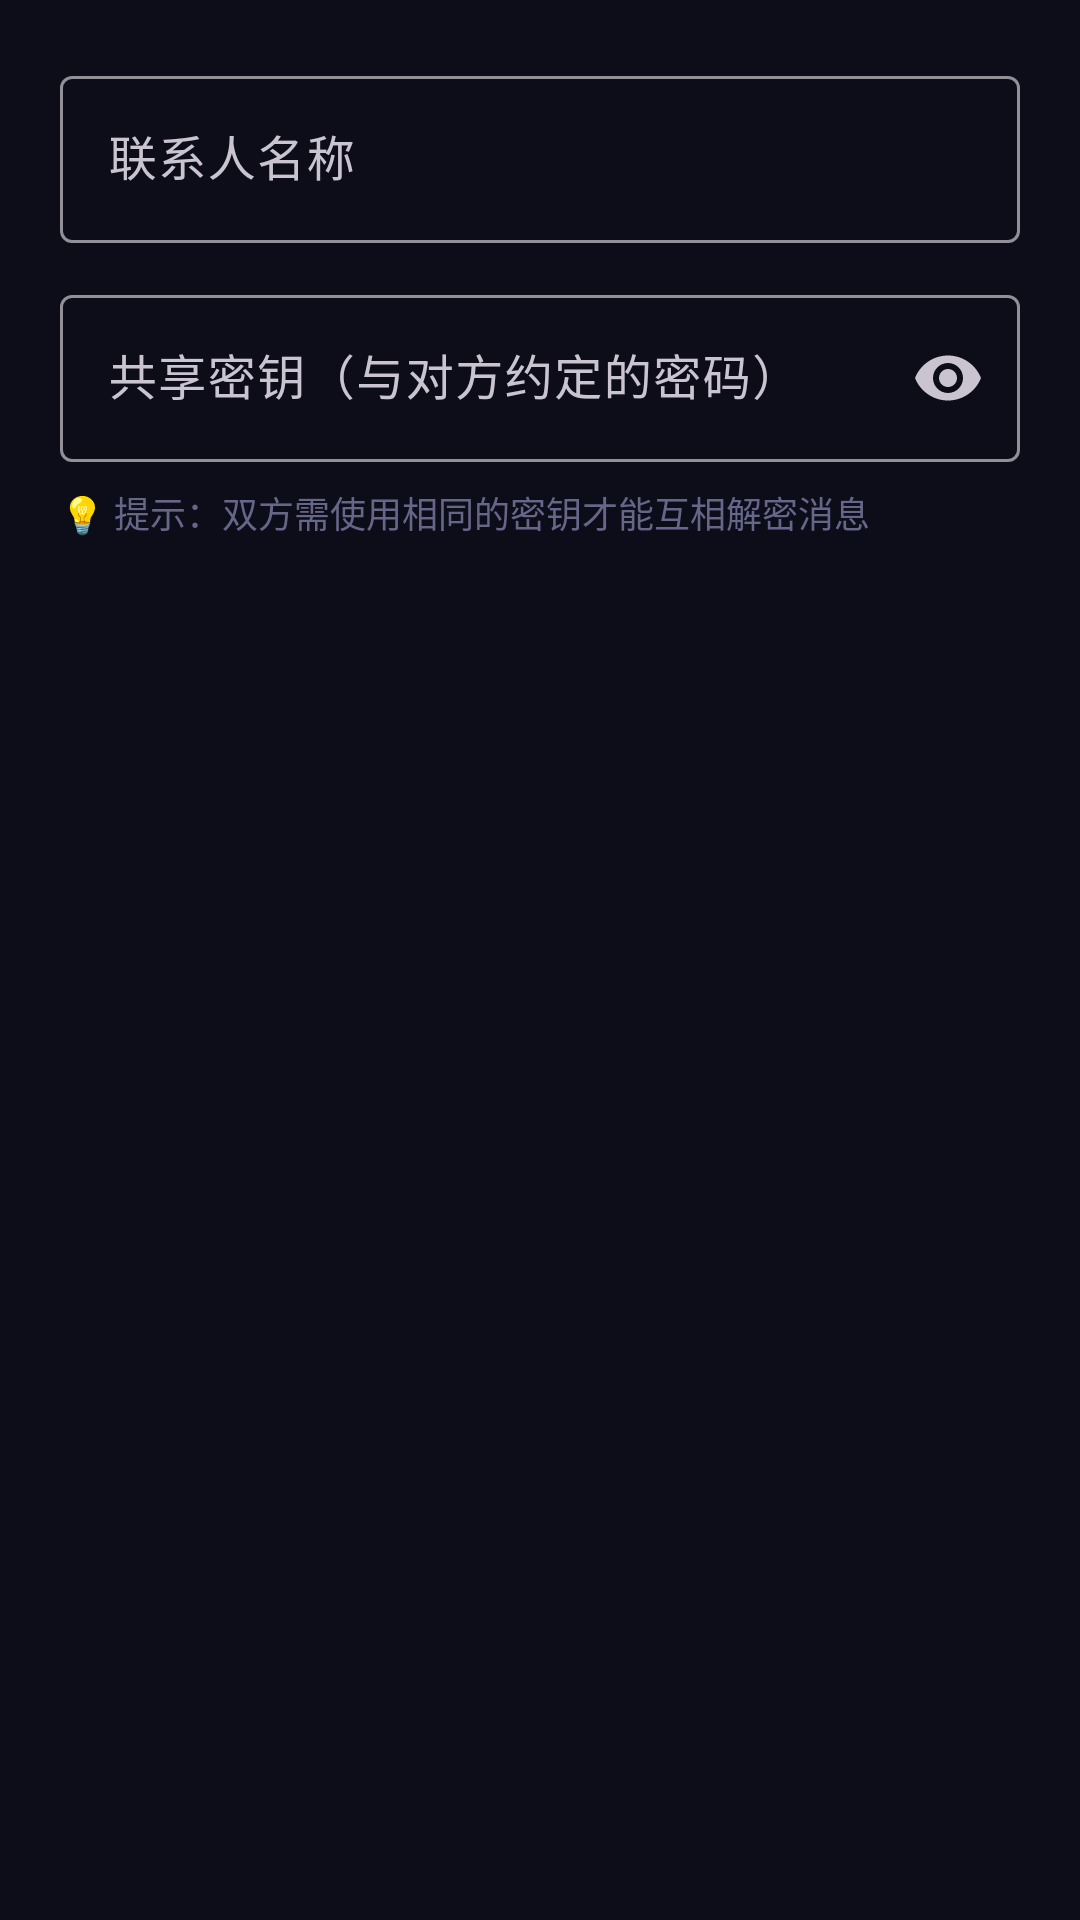

Android layout source for this screen:
<!-- AndroidManifest.xml: application theme Theme.EncryptChat -->
<!-- res/layout/dialog_add_contact.xml -->
<?xml version="1.0" encoding="utf-8"?>
<LinearLayout xmlns:android="http://schemas.android.com/apk/res/android"
    android:layout_width="match_parent"
    android:layout_height="wrap_content"
    android:orientation="vertical"
    android:padding="20dp">

    <com.google.android.material.textfield.TextInputLayout
        android:layout_width="match_parent"
        android:layout_height="wrap_content"
        android:hint="联系人名称"
        android:layout_marginBottom="12dp"
        style="@style/Widget.Material3.TextInputLayout.OutlinedBox">

        <com.google.android.material.textfield.TextInputEditText
            android:id="@+id/et_contact_name"
            android:layout_width="match_parent"
            android:layout_height="wrap_content"
            android:inputType="text"
            android:maxLines="1" />
    </com.google.android.material.textfield.TextInputLayout>

    <com.google.android.material.textfield.TextInputLayout
        android:layout_width="match_parent"
        android:layout_height="wrap_content"
        android:hint="共享密钥（与对方约定的密码）"
        app:endIconMode="password_toggle"
        xmlns:app="http://schemas.android.com/apk/res-auto"
        style="@style/Widget.Material3.TextInputLayout.OutlinedBox">

        <com.google.android.material.textfield.TextInputEditText
            android:id="@+id/et_contact_password"
            android:layout_width="match_parent"
            android:layout_height="wrap_content"
            android:inputType="textPassword"
            android:maxLines="1" />
    </com.google.android.material.textfield.TextInputLayout>

    <TextView
        android:layout_width="match_parent"
        android:layout_height="wrap_content"
        android:text="💡 提示：双方需使用相同的密钥才能互相解密消息"
        android:textColor="@color/text_tertiary"
        android:textSize="12sp"
        android:layout_marginTop="8dp" />

</LinearLayout>
<!-- resources referenced by this layout -->
<resources>
  <color name="text_tertiary">#666688</color>
  <style name="Theme.EncryptChat" parent="Theme.Material3.Dark.NoActionBar">
          <item name="colorPrimary">@color/accent_primary</item>
          <item name="colorPrimaryContainer">#2A2560</item>
          <item name="colorSecondary">@color/accent_secondary</item>
          <item name="colorSurface">@color/bg_surface</item>
          <item name="colorOnSurface">@color/text_primary</item>
          <item name="android:statusBarColor">@color/status_bar</item>
          <item name="android:navigationBarColor">@color/bg_primary</item>
          <item name="android:windowBackground">@color/bg_primary</item>
      </style>
  <color name="accent_primary">#6C63FF</color>
  <color name="accent_secondary">#00C9A7</color>
  <color name="bg_surface">#141428</color>
  <color name="text_primary">#EEEEFF</color>
  <color name="status_bar">#0A0A15</color>
  <color name="bg_primary">#0D0D1A</color>
</resources>
